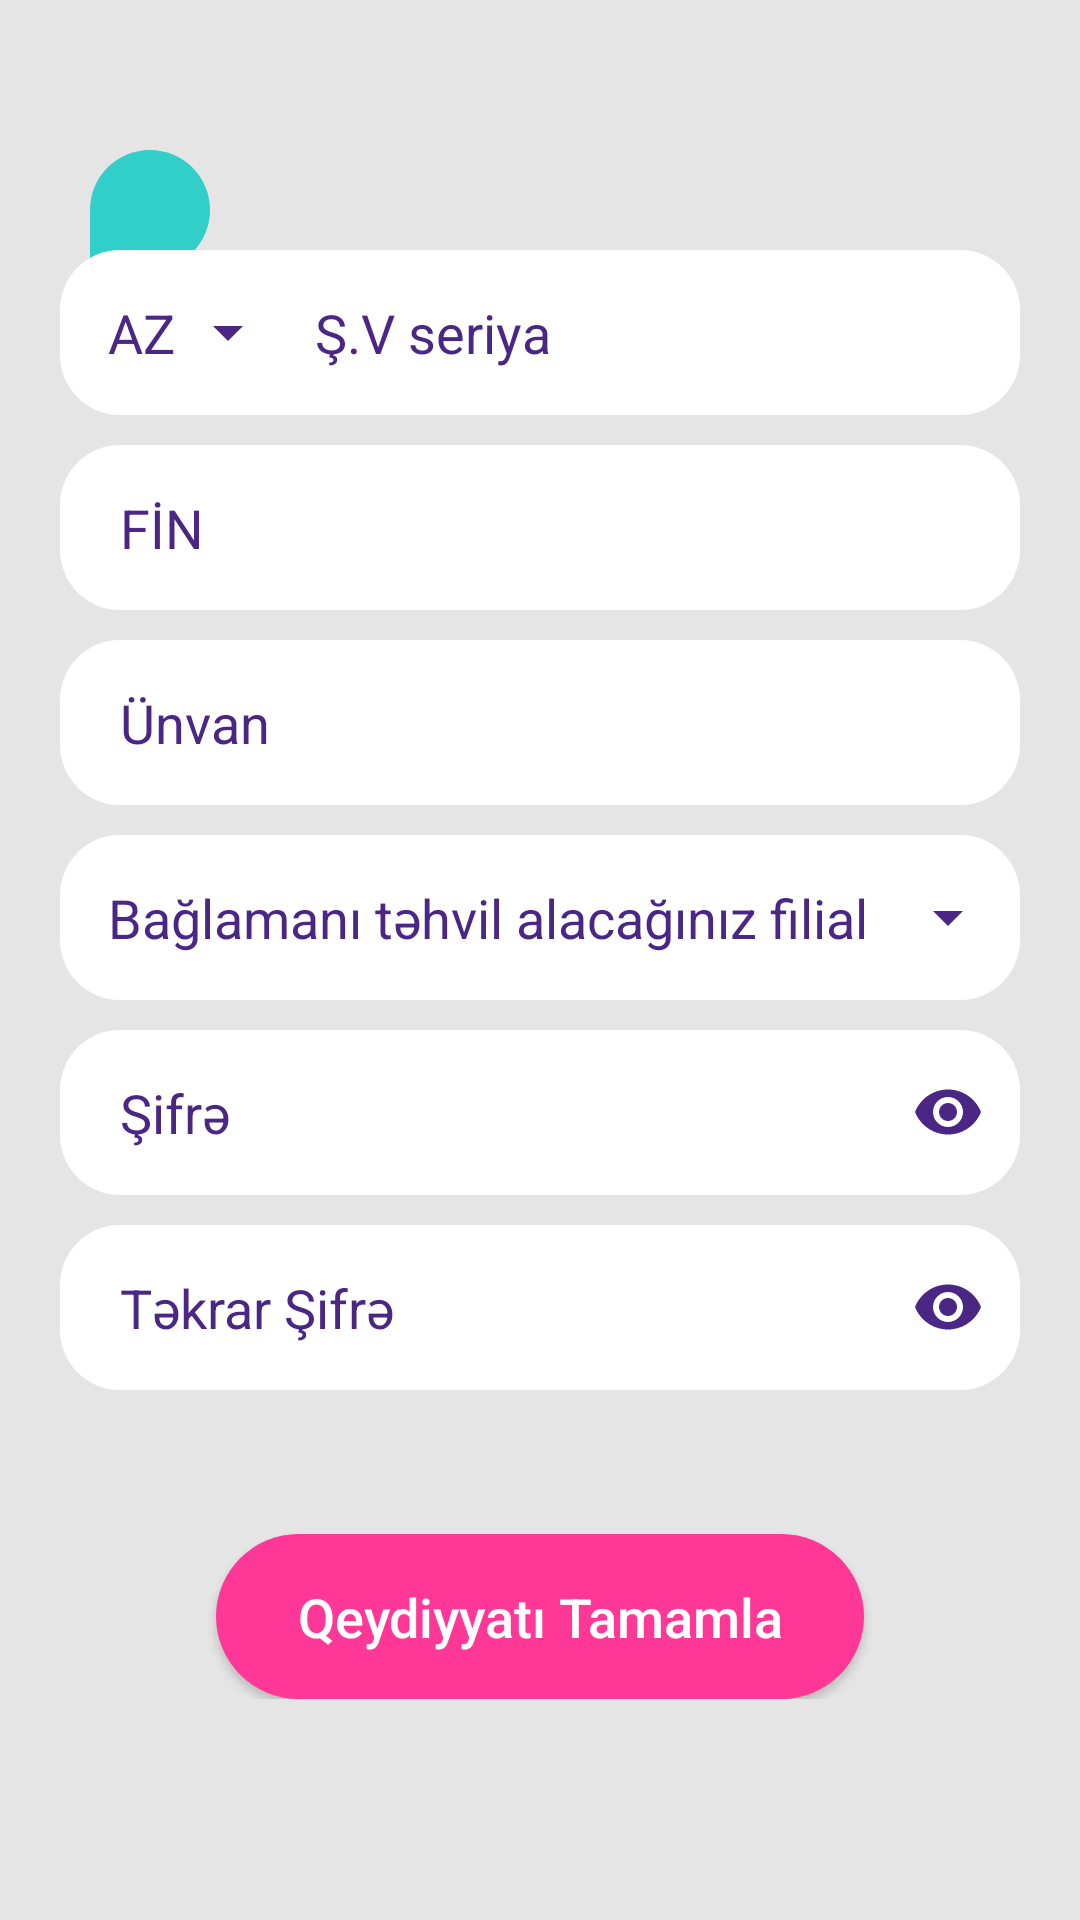

This screen was rendered from an Android layout file. Write that file and the resources it references.
<!-- AndroidManifest.xml: application theme AppTheme -->
<!-- res/layout/activity_register2.xml -->
<?xml version="1.0" encoding="utf-8"?>
<RelativeLayout xmlns:android="http://schemas.android.com/apk/res/android"
    xmlns:app="http://schemas.android.com/apk/res-auto"
    xmlns:tools="http://schemas.android.com/tools"
    android:layout_width="match_parent"
    android:layout_height="match_parent"
    tools:context=".RegisterActivity"
    android:background="@color/colorWhite"
    android:orientation="vertical"
    android:paddingTop="20dp">

    <ImageButton
        android:id="@+id/RegisterBackBtn2"
        android:layout_width="40dp"
        android:layout_height="40dp"
        android:src="@drawable/ic_chevron_left"
        android:background="@drawable/back_bg"
        android:layout_marginTop="30dp"
        android:layout_marginLeft="30dp"
        android:layout_marginStart="30dp"/>

    <LinearLayout
        android:layout_width="match_parent"
        android:layout_height="wrap_content"
        android:layout_marginLeft="20dp"
        android:layout_marginRight="20dp"
        android:orientation="vertical"
        android:layout_marginTop="40dp"
        android:layout_centerVertical="true">

        <LinearLayout
            android:layout_width="match_parent"
            android:layout_height="wrap_content"
            android:orientation="horizontal"
            android:layout_marginTop="10dp"
            >
            <LinearLayout
                android:layout_width="80dp"
                android:layout_height="55dp"
                android:background="@drawable/et_bg1">
                <Spinner
                    android:id="@+id/pasport"
                    android:layout_width="80dp"
                    android:layout_height="55dp"
                    android:entries="@array/pasport"
                    android:theme="@style/spinner"
                    android:spinnerMode="dialog"
                    />
            </LinearLayout>

            <com.google.android.material.textfield.TextInputLayout
                android:layout_width="match_parent"
                android:layout_height="wrap_content"
                android:id="@+id/register_pasport_num"
                app:hintEnabled="false"

                >


                <com.google.android.material.textfield.TextInputEditText
                    android:layout_width="match_parent"
                    android:layout_height="55dp"
                    android:inputType="number"
                    android:textColor="@color/colorBack"
                    android:textSize="18sp"
                    android:paddingLeft="5dp"
                    android:background="@drawable/et_bg2"
                    android:hint="Ş.V seriya"
                    android:textColorHint="@color/colorBack"
                    app:hintTextColor="@color/colorBack"
                    />

            </com.google.android.material.textfield.TextInputLayout>
        </LinearLayout>


        <com.google.android.material.textfield.TextInputLayout
            android:layout_width="match_parent"
            android:layout_height="wrap_content"
            android:id="@+id/register_fin_et"
            app:hintEnabled="false"
            android:layout_marginTop="10dp"
            >

            <com.google.android.material.textfield.TextInputEditText
                android:layout_width="match_parent"
                android:layout_height="55dp"
                android:inputType="text"
                android:textColor="@color/colorBack"
                android:textSize="18sp"
                android:paddingLeft="20dp"
                android:background="@drawable/et_bg"
                android:hint="@string/fin"
                android:textColorHint="@color/colorBack"
                app:hintTextColor="@color/colorBack"
                />

        </com.google.android.material.textfield.TextInputLayout>

        <com.google.android.material.textfield.TextInputLayout
            android:layout_width="match_parent"
            android:layout_height="wrap_content"
            android:id="@+id/register_adress_et"
            app:hintEnabled="false"
            android:layout_marginTop="10dp"
            >

            <com.google.android.material.textfield.TextInputEditText
                android:layout_width="match_parent"
                android:layout_height="55dp"
                android:inputType="text"
                android:textColor="@color/colorBack"
                android:textSize="18sp"
                android:paddingLeft="20dp"
                android:background="@drawable/et_bg"
                android:hint="@string/unvan"
                android:textColorHint="@color/colorBack"
                app:hintTextColor="@color/colorBack"
                />

        </com.google.android.material.textfield.TextInputLayout>

        <LinearLayout
            android:layout_width="match_parent"
            android:layout_height="55dp"
            android:background="@drawable/et_bg"
            android:layout_marginTop="10dp">
            <Spinner
                android:id="@+id/register_filial"
                android:layout_width="match_parent"
                android:layout_height="55dp"
                android:paddingLeft="15dp"
                android:entries="@array/filial"
                android:theme="@style/spinner"
                />
        </LinearLayout>



        <com.google.android.material.textfield.TextInputLayout
            android:layout_width="match_parent"
            android:layout_height="wrap_content"
            android:id="@+id/register_password_et"
            app:hintEnabled="false"
            android:layout_marginTop="10dp"
            app:passwordToggleEnabled="true"
            app:passwordToggleTint="@color/colorBack"
            >

            <com.google.android.material.textfield.TextInputEditText
                android:layout_width="match_parent"
                android:layout_height="55dp"
                android:inputType="textPassword"
                android:textColor="@color/colorBack"
                android:textSize="18sp"
                android:paddingLeft="20dp"
                android:background="@drawable/et_bg"
                android:hint="@string/password"
                android:textColorHint="@color/colorBack"
                app:hintTextColor="@color/colorBack"
                />

        </com.google.android.material.textfield.TextInputLayout>

        <com.google.android.material.textfield.TextInputLayout
            android:layout_width="match_parent"
            android:layout_height="wrap_content"
            android:id="@+id/register_password_again_et"
            app:hintEnabled="false"
            android:layout_marginTop="10dp"
            app:passwordToggleEnabled="true"
            app:passwordToggleTint="@color/colorBack"
            >

            <com.google.android.material.textfield.TextInputEditText
                android:layout_width="match_parent"
                android:layout_height="55dp"
                android:inputType="textPassword"
                android:textColor="@color/colorBack"
                android:textSize="18sp"
                android:paddingLeft="20dp"
                android:background="@drawable/et_bg"
                android:hint="@string/again_password"
                android:textColorHint="@color/colorBack"
                app:hintTextColor="@color/colorBack"
                />

        </com.google.android.material.textfield.TextInputLayout>



        <Button
            android:id="@+id/register_btn"
            android:layout_width="match_parent"
            android:layout_height="55dp"
            android:textAllCaps="false"
            android:layout_marginStart="52dp"
            android:layout_marginTop="@android:dimen/app_icon_size"
            android:layout_marginEnd="52dp"
            android:background="@drawable/button_pink"
            android:text="Qeydiyyatı Tamamla"
            android:textAlignment="center"
            android:textColor="#FFFFFF"
            android:textSize="18sp"
            />

    </LinearLayout>



</RelativeLayout>
<!-- resources referenced by this layout -->
<resources>
  <string-array name="filial">
          <item>Bağlamanı təhvil alacağınız filial</item>
          <item>filial 1</item>
          <item>filial 2</item>
      </string-array>
  <string-array name="pasport">
          <item>AZ</item>
          <item>TR</item>
  
  
      </string-array>
  <color name="colorBack">#4A2785</color>
  <color name="colorWhite">#E5E5E5</color>
  <!-- drawable back_bg (drawable) -->
  <?xml version="1.0" encoding="utf-8"?>
  <shape xmlns:android="http://schemas.android.com/apk/res/android">
  
      <solid android:color="@color/colorGreen"/>
      <corners android:bottomLeftRadius="0dp" android:topRightRadius="40dp" android:bottomRightRadius="40dp" android:topLeftRadius="40dp"/>
  </shape>
  <!-- drawable button_pink (drawable) -->
  <?xml version="1.0" encoding="utf-8"?>
  <shape xmlns:android="http://schemas.android.com/apk/res/android">
      <solid android:color="@color/colorPink"/>
      <corners android:radius="30dp"/>
  
  </shape>
  <!-- drawable et_bg (drawable) -->
  <?xml version="1.0" encoding="utf-8"?>
  <shape xmlns:android="http://schemas.android.com/apk/res/android">
  <solid android:color="#ffffff"/>
      <corners android:radius="20dp"/>
  </shape>
  <!-- drawable et_bg1 (drawable) -->
  <?xml version="1.0" encoding="utf-8"?>
  <shape xmlns:android="http://schemas.android.com/apk/res/android">
  <solid android:color="#ffffff"/>
      <corners
          android:topLeftRadius="20dp"
          android:bottomLeftRadius="20dp"/>
  </shape>
  <!-- drawable et_bg2 (drawable) -->
  <?xml version="1.0" encoding="utf-8"?>
  <shape xmlns:android="http://schemas.android.com/apk/res/android">
  <solid android:color="#ffffff"/>
      <corners android:bottomRightRadius="20dp"
          android:topRightRadius="20dp"/>
  </shape>
  <string name="again_password">Təkrar Şifrə</string>
  <string name="fin">FİN</string>
  <string name="password">Şifrə</string>
  <string name="unvan">Ünvan</string>
  <style name="spinner" parent="Widget.AppCompat.DropDownItem.Spinner">
          <item name="android:textColor">@color/colorBack</item>
          <item name="android:textSize">18sp</item>
          <item name="backgroundTint">@color/colorBack</item>
      </style>
  <style name="AppTheme" parent="Theme.AppCompat.Light.NoActionBar">
          
          <item name="colorPrimary">@color/colorPrimary</item>
          <item name="colorPrimaryDark">@color/colorPrimaryDark</item>
          <item name="colorAccent">@color/colorAccent</item>
      </style>
  <color name="colorGreen">#32CECA</color>
  <color name="colorPink">#FF3797</color>
  <color name="colorPrimary">#4A2785</color>
  <color name="colorPrimaryDark">#420D79</color>
  <color name="colorAccent">#03DAC5</color>
</resources>
